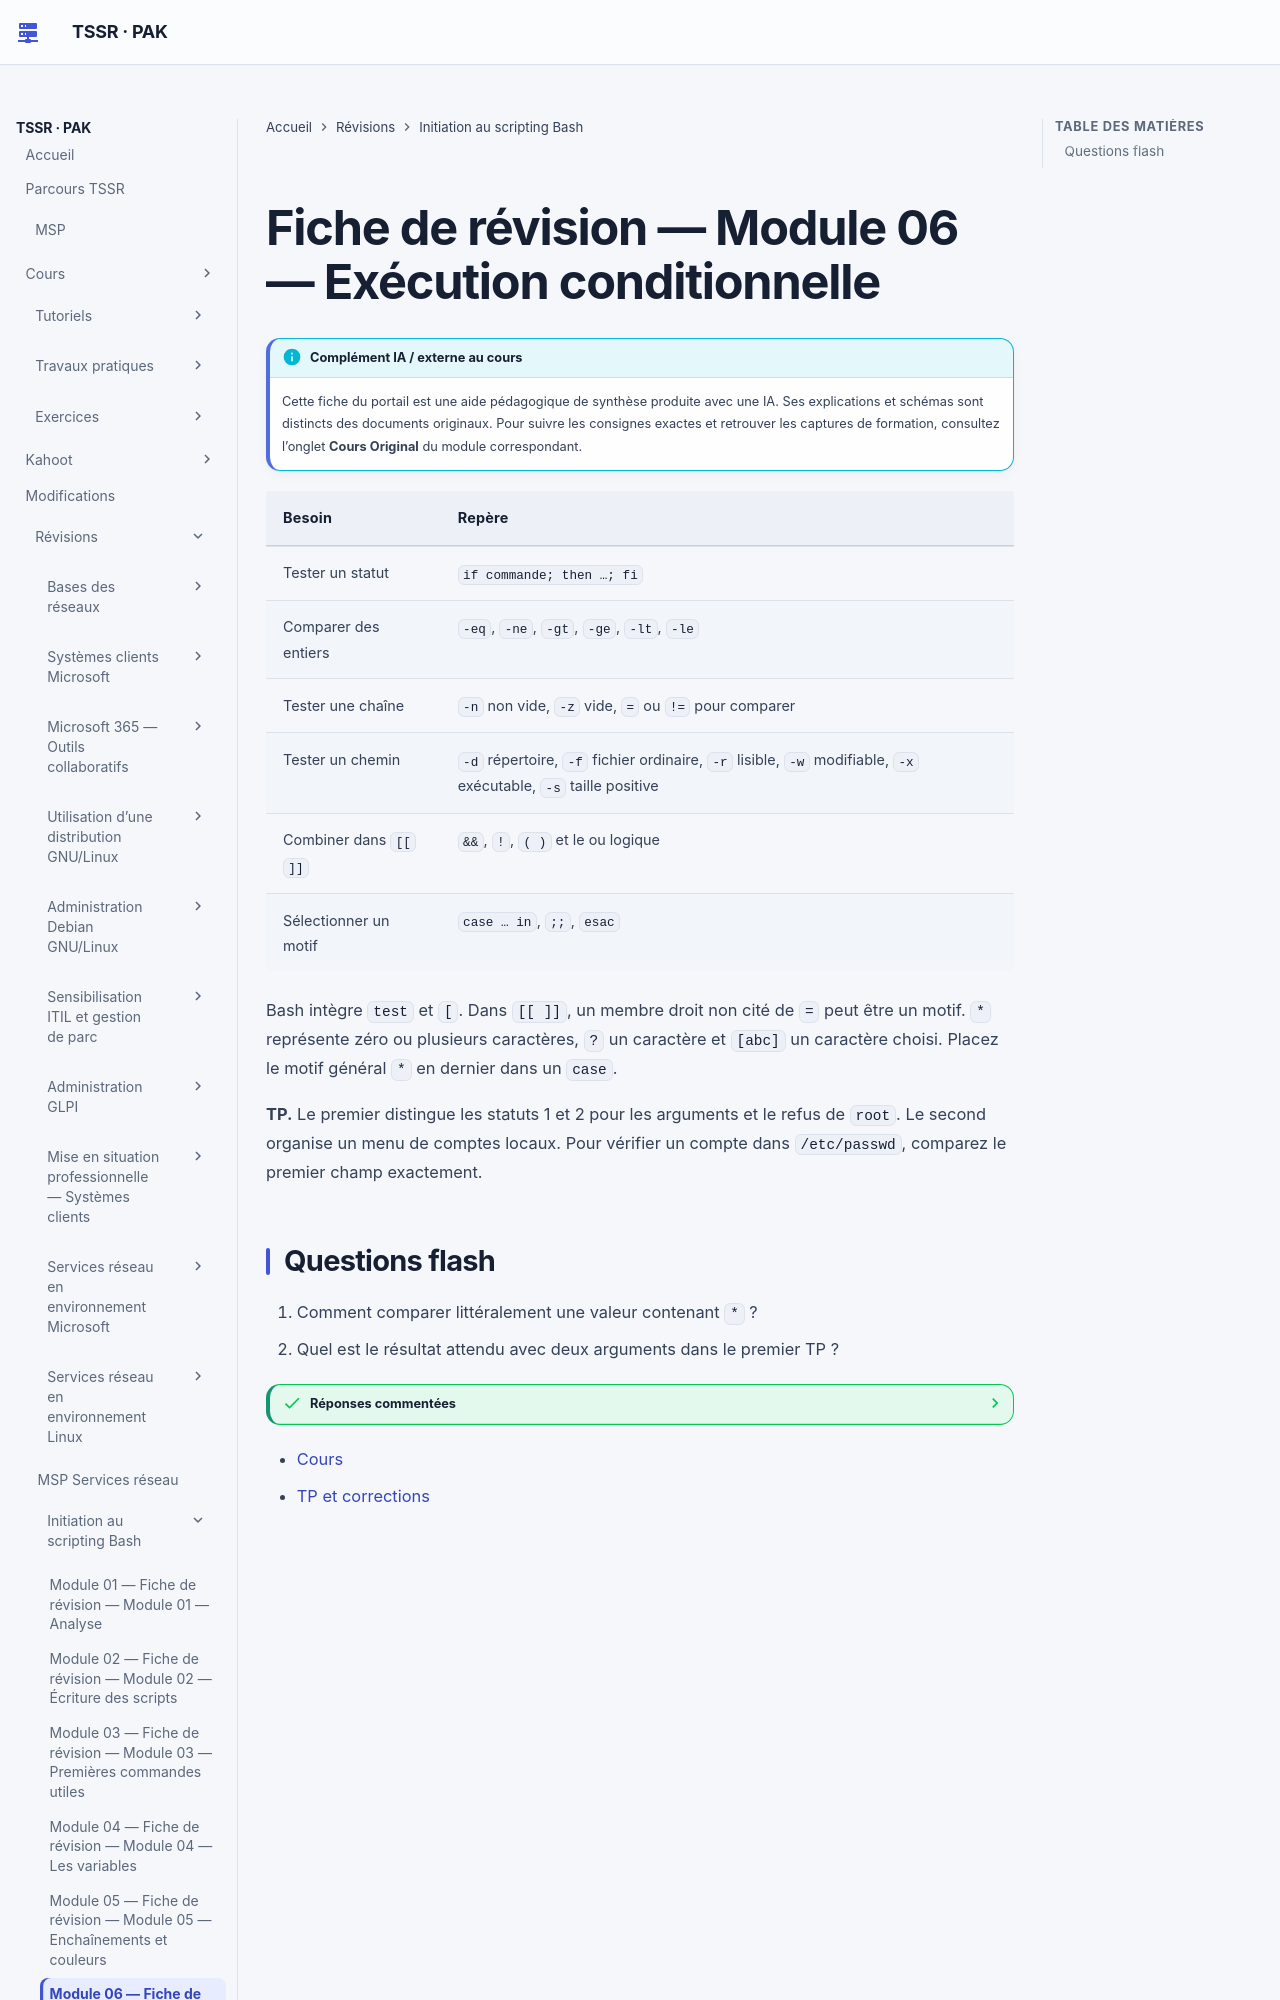

repository: sk34pk25/tssr-cours · page: revision/11-initiation-scripting-bash/module-06-execution-conditionnelle/index.html · generator: mkdocs

# Fiche de révision — Module 06 — Exécution conditionnelle

| Besoin | Repère |
| --- | --- |
| Tester un statut | `if commande; then …; fi` |
| Comparer des entiers | `-eq`, `-ne`, `-gt`, `-ge`, `-lt`, `-le` |
| Tester une chaîne | `-n` non vide, `-z` vide, `=` ou `!=` pour comparer |
| Tester un chemin | `-d` répertoire, `-f` fichier ordinaire, `-r` lisible, `-w` modifiable, `-x` exécutable, `-s` taille positive |
| Combiner dans `[[ ]]` | `&&`, `!`, `( )` et le ou logique |
| Sélectionner un motif | `case … in`, `;;`, `esac` |

Bash intègre `test` et `[`. Dans `[[ ]]`, un membre droit non cité de `=` peut être un motif. `*` représente zéro ou plusieurs caractères, `?` un caractère et `[abc]` un caractère choisi. Placez le motif général `*` en dernier dans un `case`.

**TP.** Le premier distingue les statuts 1 et 2 pour les arguments et le refus de `root`. Le second organise un menu de comptes locaux. Pour vérifier un compte dans `/etc/passwd`, comparez le premier champ exactement.
